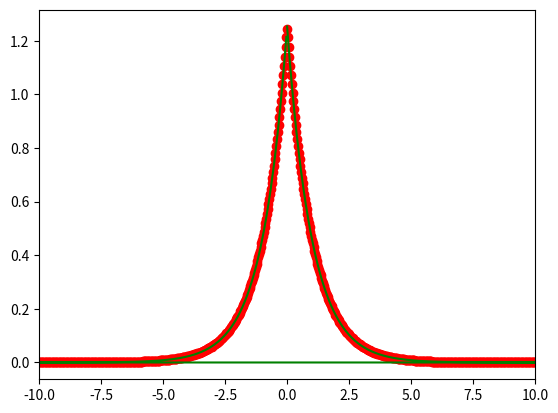

This chart was generated by the following Python code:
import numpy as np
import matplotlib.pyplot as plt


def fourier_transform(f, t_width, dt):
    """
    Parameters
    ----------
    f : vectorized function
    t_range : array of length 2, integration range
    dt : float
    """
    t = np.linspace(-t_width, t_width, dt)
    g = np.fft.fft(f)

    # Frequency normalization
    w = np.fft.fftfreq(f.size) * 2 * np.pi / dt

    # Multiply by a phase factor to get a discretisation of the continuous Fourier transform.
    g *= dt * np.exp(complex(0, 1) * w * t_width) / (np.sqrt(2 * np.pi))

    return g


#Discretize time t
t0 = -100.
dt = 0.001
t = np.arange(t0, -t0, dt)
#Define function
f=1./(t** 2+1.)

#Compute Fourier transform by numpy's FFT function
g=np.fft.fft(f)
#frequency normalization factor is 2*np.pi/dt
w = np.fft.fftfreq(f.size)*2*np.pi/dt


#In order to get a discretisation of the continuous Fourier transform
#we need to multiply g by a phase factor
g*=dt*np.exp(-complex(0,1)*w*t0)/(np.sqrt(2*np.pi))

#Plot Result
plt.scatter(w, g, color="r")
#For comparison we plot the analytical solution
plt.plot(w, np.exp(-np.abs(w)) * np.sqrt(np.pi / 2), color="g")

plt.gca().set_xlim(-10, 10)
plt.show()
plt.close()
